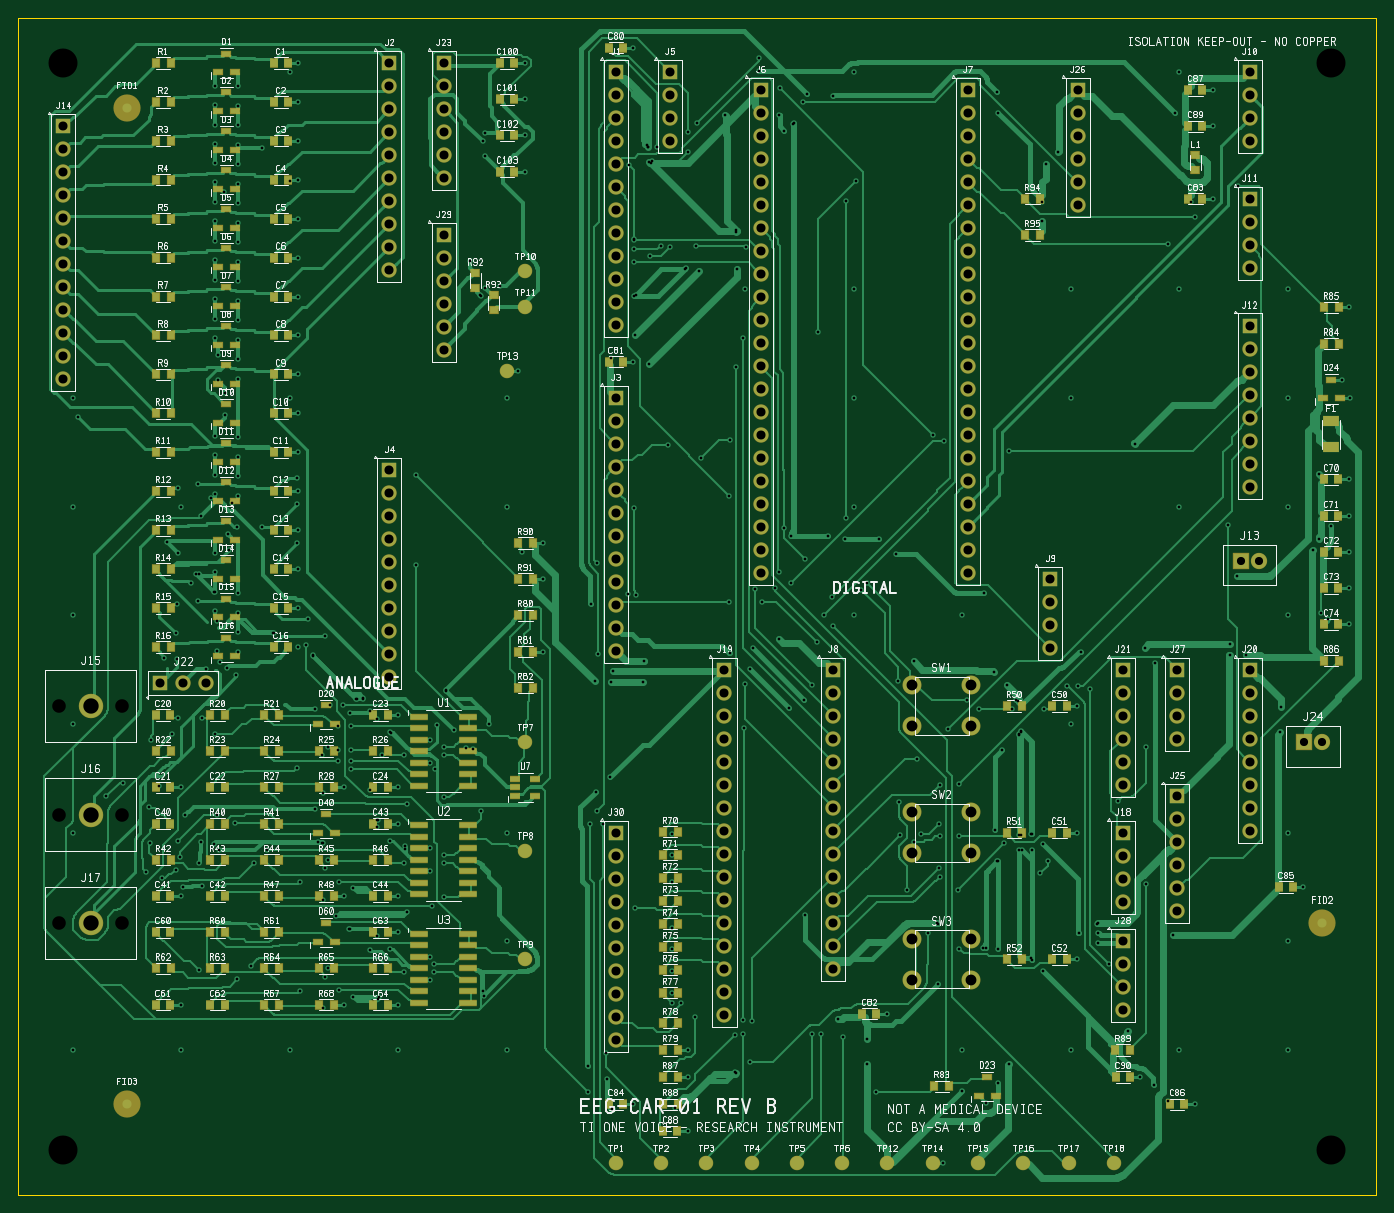
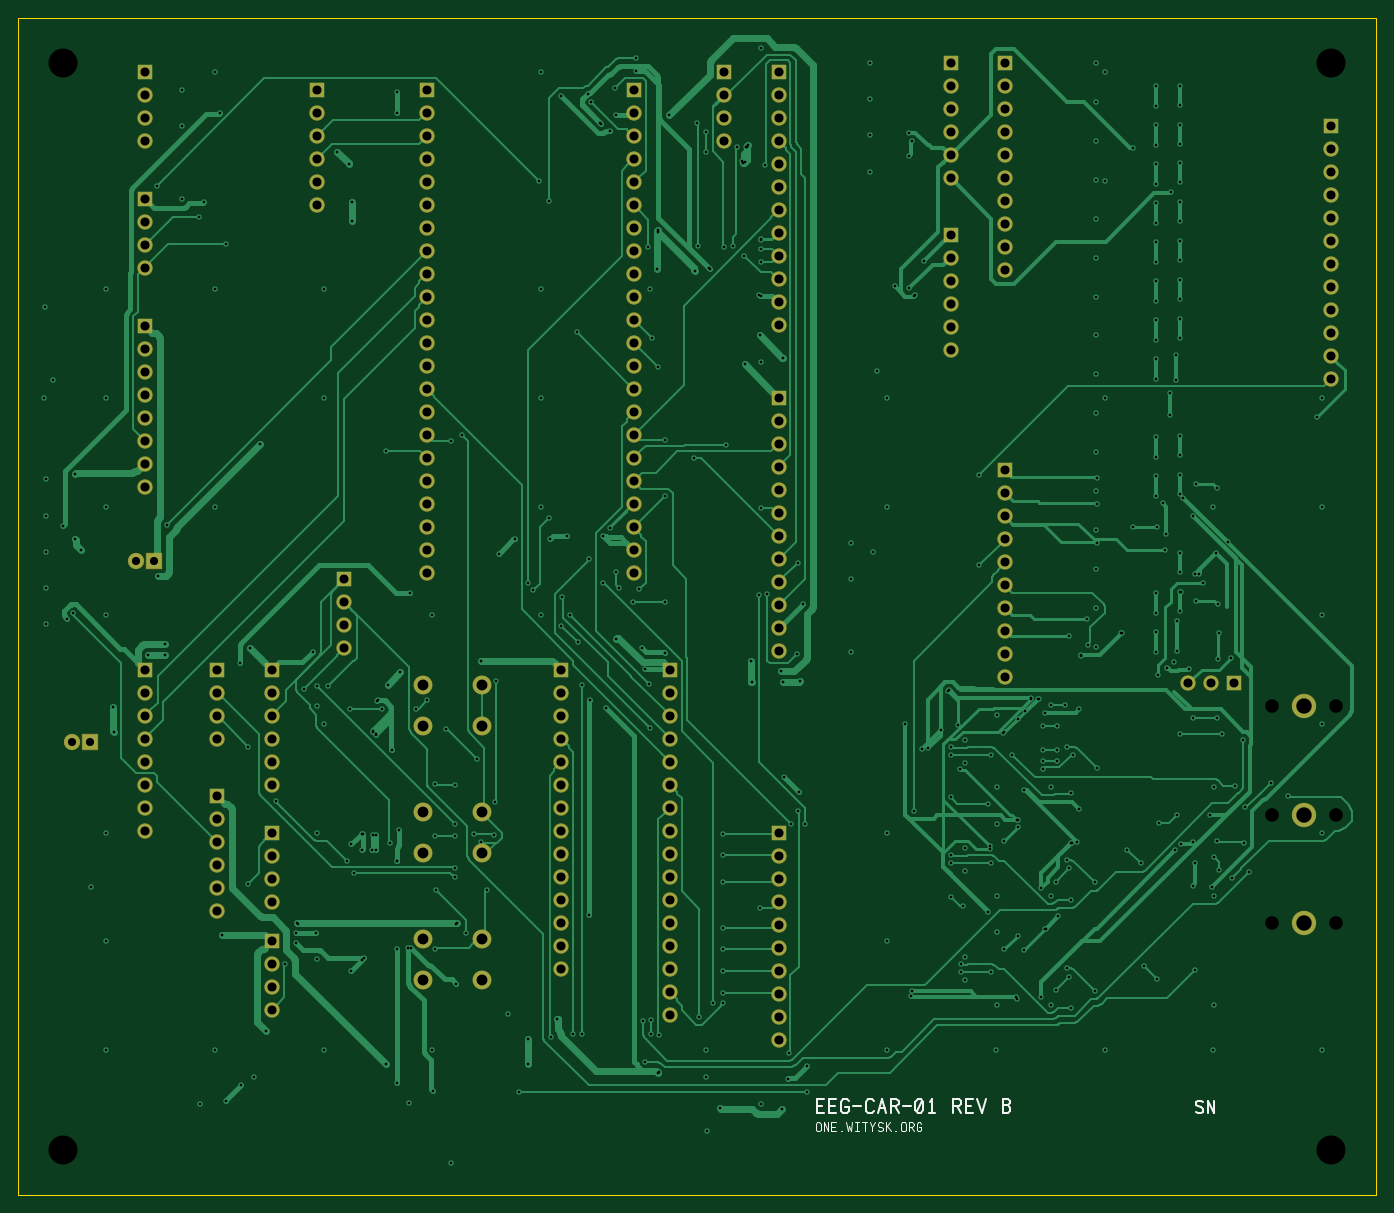
Circuit board: 12 layer files. Board 150.0 x 130.0 mm.
- bottom_copper: EEG-CAR-01-B_Cu.gbr (82532 bytes)
- bottom_mask: EEG-CAR-01-B_Mask.gbr (6433 bytes)
- bottom_silk: EEG-CAR-01-B_Silkscreen.gbr (5008 bytes)
- outline: EEG-CAR-01-Edge_Cuts.gbr (584 bytes)
- top_copper: EEG-CAR-01-F_Cu.gbr (142960 bytes)
- top_mask: EEG-CAR-01-F_Mask.gbr (15857 bytes)
- paste: EEG-CAR-01-F_Paste.gbr (9207 bytes)
- top_silk: EEG-CAR-01-F_Silkscreen.gbr (153050 bytes)
- inner_copper: EEG-CAR-01-In1_Cu.gbr (1303561 bytes)
- inner_copper: EEG-CAR-01-In2_Cu.gbr (1303561 bytes)
- drill: EEG-CAR-01-NPTH.drl (473 bytes)
- drill: EEG-CAR-01-PTH.drl (12553 bytes)

=== bottom_copper: EEG-CAR-01-B_Cu.gbr (82532 bytes, source omitted) ===
=== bottom_mask: EEG-CAR-01-B_Mask.gbr ===
%TF.GenerationSoftware,TI One Voice,package_v2.4/tools/gerber.py,1.0*%
%TF.CreationDate,2026-09-02T00:00:00+01:00*%
%TF.ProjectId,EEG-CAR-01,862e7331a2a69f3411479984413f8b7b,B*%
%TF.FileFunction,Soldermask,Bot*%
%TF.FilePolarity,Negative*%
%TF.SameCoordinates,Original*%
%FSLAX46Y46*%
%MOMM*%
G04 Solder mask Bot (vias tented, not opened)*
G04 EEG-CAR-01 Rev B -- TI One Voice research programme*
G04 Licence CC BY-SA 4.0*
G01*
G75*
%LPD*%
%ADD10R,1.702000X1.702000*%
%ADD11C,1.702000*%
%ADD12R,1.802000X1.802000*%
%ADD13C,1.802000*%
%ADD14C,2.702000*%
%ADD15C,2.102000*%
D10*
X66000000Y124000000D03*
D11*
X66000000Y121460000D03*
X66000000Y118920000D03*
X66000000Y116380000D03*
X66000000Y113840000D03*
X66000000Y111300000D03*
X66000000Y108760000D03*
X66000000Y106220000D03*
X66000000Y103680000D03*
X66000000Y101140000D03*
X66000000Y98600000D03*
X66000000Y96060000D03*
D10*
X41000000Y125000000D03*
D11*
X41000000Y122460000D03*
X41000000Y119920000D03*
X41000000Y117380000D03*
X41000000Y114840000D03*
X41000000Y112300000D03*
X41000000Y109760000D03*
X41000000Y107220000D03*
X41000000Y104680000D03*
X41000000Y102140000D03*
D10*
X66000000Y88000000D03*
D11*
X66000000Y85460000D03*
X66000000Y82920000D03*
X66000000Y80380000D03*
X66000000Y77840000D03*
X66000000Y75300000D03*
X66000000Y72760000D03*
X66000000Y70220000D03*
X66000000Y67680000D03*
X66000000Y65140000D03*
X66000000Y62600000D03*
X66000000Y60060000D03*
D10*
X41000000Y80000000D03*
D11*
X41000000Y77460000D03*
X41000000Y74920000D03*
X41000000Y72380000D03*
X41000000Y69840000D03*
X41000000Y67300000D03*
X41000000Y64760000D03*
X41000000Y62220000D03*
X41000000Y59680000D03*
X41000000Y57140000D03*
D10*
X72000000Y124000000D03*
D11*
X72000000Y121460000D03*
X72000000Y118920000D03*
X72000000Y116380000D03*
D10*
X82000000Y122000000D03*
D11*
X82000000Y119460000D03*
X82000000Y116920000D03*
X82000000Y114380000D03*
X82000000Y111840000D03*
X82000000Y109300000D03*
X82000000Y106760000D03*
X82000000Y104220000D03*
X82000000Y101680000D03*
X82000000Y99140000D03*
X82000000Y96600000D03*
X82000000Y94060000D03*
X82000000Y91520000D03*
X82000000Y88980000D03*
X82000000Y86440000D03*
X82000000Y83900000D03*
X82000000Y81360000D03*
X82000000Y78820000D03*
X82000000Y76280000D03*
X82000000Y73740000D03*
X82000000Y71200000D03*
X82000000Y68660000D03*
D10*
X104860000Y122000000D03*
D11*
X104860000Y119460000D03*
X104860000Y116920000D03*
X104860000Y114380000D03*
X104860000Y111840000D03*
X104860000Y109300000D03*
X104860000Y106760000D03*
X104860000Y104220000D03*
X104860000Y101680000D03*
X104860000Y99140000D03*
X104860000Y96600000D03*
X104860000Y94060000D03*
X104860000Y91520000D03*
X104860000Y88980000D03*
X104860000Y86440000D03*
X104860000Y83900000D03*
X104860000Y81360000D03*
X104860000Y78820000D03*
X104860000Y76280000D03*
X104860000Y73740000D03*
X104860000Y71200000D03*
X104860000Y68660000D03*
D10*
X90000000Y58000000D03*
D11*
X90000000Y55460000D03*
X90000000Y52920000D03*
X90000000Y50380000D03*
X90000000Y47840000D03*
X90000000Y45300000D03*
X90000000Y42760000D03*
X90000000Y40220000D03*
X90000000Y37680000D03*
X90000000Y35140000D03*
X90000000Y32600000D03*
X90000000Y30060000D03*
X90000000Y27520000D03*
X90000000Y24980000D03*
D10*
X114000000Y68000000D03*
D11*
X114000000Y65460000D03*
X114000000Y62920000D03*
X114000000Y60380000D03*
D10*
X136000000Y124000000D03*
D11*
X136000000Y121460000D03*
X136000000Y118920000D03*
X136000000Y116380000D03*
D10*
X136000000Y110000000D03*
D11*
X136000000Y107460000D03*
X136000000Y104920000D03*
X136000000Y102380000D03*
D10*
X136000000Y96000000D03*
D11*
X136000000Y93460000D03*
X136000000Y90920000D03*
X136000000Y88380000D03*
X136000000Y85840000D03*
X136000000Y83300000D03*
X136000000Y80760000D03*
X136000000Y78220000D03*
D12*
X135000000Y70000000D03*
D13*
X137000000Y70000000D03*
D10*
X5000000Y118000000D03*
D11*
X5000000Y115460000D03*
X5000000Y112920000D03*
X5000000Y110380000D03*
X5000000Y107840000D03*
X5000000Y105300000D03*
X5000000Y102760000D03*
X5000000Y100220000D03*
X5000000Y97680000D03*
X5000000Y95140000D03*
X5000000Y92600000D03*
X5000000Y90060000D03*
D14*
X8000000Y54000000D03*
X8000000Y42000000D03*
X8000000Y30000000D03*
D10*
X122000000Y40000000D03*
D11*
X122000000Y37460000D03*
X122000000Y34920000D03*
X122000000Y32380000D03*
D10*
X78000000Y58000000D03*
D11*
X78000000Y55460000D03*
X78000000Y52920000D03*
X78000000Y50380000D03*
X78000000Y47840000D03*
X78000000Y45300000D03*
X78000000Y42760000D03*
X78000000Y40220000D03*
X78000000Y37680000D03*
X78000000Y35140000D03*
X78000000Y32600000D03*
X78000000Y30060000D03*
X78000000Y27520000D03*
X78000000Y24980000D03*
X78000000Y22440000D03*
X78000000Y19900000D03*
D10*
X136000000Y58000000D03*
D11*
X136000000Y55460000D03*
X136000000Y52920000D03*
X136000000Y50380000D03*
X136000000Y47840000D03*
X136000000Y45300000D03*
X136000000Y42760000D03*
X136000000Y40220000D03*
D10*
X122000000Y58000000D03*
D11*
X122000000Y55460000D03*
X122000000Y52920000D03*
X122000000Y50380000D03*
X122000000Y47840000D03*
X122000000Y45300000D03*
D10*
X15700000Y56500000D03*
D11*
X18240000Y56500000D03*
X20780000Y56500000D03*
D10*
X47000000Y125000000D03*
D11*
X47000000Y122460000D03*
X47000000Y119920000D03*
X47000000Y117380000D03*
X47000000Y114840000D03*
X47000000Y112300000D03*
D12*
X142000000Y50000000D03*
D13*
X144000000Y50000000D03*
D10*
X128000000Y44000000D03*
D11*
X128000000Y41460000D03*
X128000000Y38920000D03*
X128000000Y36380000D03*
X128000000Y33840000D03*
X128000000Y31300000D03*
D10*
X117000000Y122000000D03*
D11*
X117000000Y119460000D03*
X117000000Y116920000D03*
X117000000Y114380000D03*
X117000000Y111840000D03*
X117000000Y109300000D03*
D10*
X128000000Y58000000D03*
D11*
X128000000Y55460000D03*
X128000000Y52920000D03*
X128000000Y50380000D03*
D10*
X122000000Y28000000D03*
D11*
X122000000Y25460000D03*
X122000000Y22920000D03*
X122000000Y20380000D03*
D10*
X47000000Y106000000D03*
D11*
X47000000Y103460000D03*
X47000000Y100920000D03*
X47000000Y98380000D03*
X47000000Y95840000D03*
X47000000Y93300000D03*
D10*
X66000000Y40000000D03*
D11*
X66000000Y37460000D03*
X66000000Y34920000D03*
X66000000Y32380000D03*
X66000000Y29840000D03*
X66000000Y27300000D03*
X66000000Y24760000D03*
X66000000Y22220000D03*
X66000000Y19680000D03*
X66000000Y17140000D03*
D15*
X98750000Y56250000D03*
X98750000Y51750000D03*
X105250000Y56250000D03*
X105250000Y51750000D03*
X98750000Y42250000D03*
X98750000Y37750000D03*
X105250000Y42250000D03*
X105250000Y37750000D03*
X98750000Y28250000D03*
X98750000Y23750000D03*
X105250000Y28250000D03*
X105250000Y23750000D03*
M02*

=== bottom_silk: EEG-CAR-01-B_Silkscreen.gbr ===
%TF.GenerationSoftware,TI One Voice,package_v2.4/tools/gerber.py,1.0*%
%TF.CreationDate,2026-09-02T00:00:00+01:00*%
%TF.ProjectId,EEG-CAR-01,862e7331a2a69f3411479984413f8b7b,B*%
%TF.FileFunction,Legend,Bot*%
%TF.FilePolarity,Positive*%
%TF.SameCoordinates,Original*%
%FSLAX46Y46*%
%MOMM*%
G04 Silkscreen Bot*
G04 EEG-CAR-01 Rev B -- TI One Voice research programme*
G04 Licence CC BY-SA 4.0*
G01*
G75*
%LPD*%
%TA.AperFunction,Material*%
%ADD10C,0.240000*%
%TD*%
%TA.AperFunction,Material*%
%ADD11C,0.150000*%
%TD*%
%TA.AperFunction,Material*%
%ADD12C,0.210000*%
%TD*%
D10*
X60994286Y10600000D02*
X61817143Y10600000D01*
X61817143Y9000000D01*
X60994286Y9000000D01*
X61817143Y9845714D02*
X61177143Y9845714D01*
X59622857Y10600000D02*
X60445714Y10600000D01*
X60445714Y9000000D01*
X59622857Y9000000D01*
X60445714Y9845714D02*
X59805714Y9845714D01*
X58251429Y10371429D02*
X58480000Y10600000D01*
X58868571Y10600000D01*
X59120000Y10302857D01*
X59120000Y9297143D01*
X58868571Y9000000D01*
X58480000Y9000000D01*
X58251429Y9274286D01*
X58251429Y9731429D01*
X58640000Y9731429D01*
X57771429Y9800000D02*
X56857143Y9800000D01*
X55508571Y10371429D02*
X55737143Y10600000D01*
X56125714Y10600000D01*
X56377143Y10302857D01*
X56377143Y9297143D01*
X56125714Y9000000D01*
X55737143Y9000000D01*
X55508571Y9228571D01*
X55028571Y9000000D02*
X54571429Y10600000D01*
X54114286Y9000000D01*
X54845714Y9594286D02*
X54297143Y9594286D01*
X53588571Y9000000D02*
X53588571Y10600000D01*
X52994286Y10600000D01*
X52765714Y10371429D01*
X52765714Y10051429D01*
X52994286Y9822857D01*
X53588571Y9822857D01*
X53177143Y9822857D02*
X52742857Y9000000D01*
X52285714Y9800000D02*
X51371429Y9800000D01*
X50891429Y9320000D02*
X50891429Y10280000D01*
X50662857Y10600000D01*
X50251429Y10600000D01*
X50022857Y10280000D01*
X50022857Y9320000D01*
X50251429Y9000000D01*
X50662857Y9000000D01*
X50891429Y9320000D01*
X50754286Y9274286D02*
X50160000Y10325714D01*
X49337143Y10280000D02*
X49085714Y10600000D01*
X49085714Y9000000D01*
X49382857Y9000000D02*
X48788571Y9000000D01*
X46731429Y9000000D02*
X46731429Y10600000D01*
X46137143Y10600000D01*
X45908571Y10371429D01*
X45908571Y10051429D01*
X46137143Y9822857D01*
X46731429Y9822857D01*
X46320000Y9822857D02*
X45885714Y9000000D01*
X44537143Y10600000D02*
X45360000Y10600000D01*
X45360000Y9000000D01*
X44537143Y9000000D01*
X45360000Y9845714D02*
X44720000Y9845714D01*
X44057143Y10600000D02*
X43600000Y9000000D01*
X43142857Y10600000D01*
X41245714Y9000000D02*
X41245714Y10600000D01*
X40651429Y10600000D01*
X40422857Y10371429D01*
X40422857Y10097143D01*
X40651429Y9868571D01*
X41245714Y9868571D01*
X40651429Y9868571D02*
X40400000Y9617143D01*
X40400000Y9251429D01*
X40651429Y9000000D01*
X41245714Y9000000D01*
D11*
X61914286Y7200000D02*
X61914286Y7800000D01*
X61757143Y8000000D01*
X61514286Y8000000D01*
X61371429Y7800000D01*
X61371429Y7200000D01*
X61514286Y7000000D01*
X61757143Y7000000D01*
X61914286Y7200000D01*
X61028571Y7000000D02*
X61028571Y8000000D01*
X60514286Y7000000D01*
X60514286Y8000000D01*
X59657143Y8000000D02*
X60171429Y8000000D01*
X60171429Y7000000D01*
X59657143Y7000000D01*
X60171429Y7528571D02*
X59771429Y7528571D01*
X59142857Y7000000D02*
X59057143Y7000000D01*
X58514286Y8000000D02*
X58371429Y7000000D01*
X58214286Y7600000D01*
X58057143Y7000000D01*
X57914286Y8000000D01*
X57542857Y8000000D02*
X57171429Y8000000D01*
X57357143Y8000000D02*
X57357143Y7000000D01*
X57542857Y7000000D02*
X57171429Y7000000D01*
X56785714Y8000000D02*
X56214286Y8000000D01*
X56500000Y8000000D02*
X56500000Y7000000D01*
X55914286Y8000000D02*
X55642857Y7485714D01*
X55371429Y8000000D01*
X55642857Y7485714D02*
X55642857Y7000000D01*
X54528571Y7885714D02*
X54685714Y8000000D01*
X54914286Y8000000D01*
X55057143Y7857143D01*
X55057143Y7657143D01*
X54914286Y7542857D01*
X54657143Y7514286D01*
X54514286Y7371429D01*
X54514286Y7142857D01*
X54657143Y7000000D01*
X54914286Y7000000D01*
X55057143Y7114286D01*
X54171429Y8000000D02*
X54171429Y7000000D01*
X53657143Y8000000D02*
X54171429Y7457143D01*
X54000000Y7628571D02*
X53642857Y7000000D01*
X53142857Y7000000D02*
X53057143Y7000000D01*
X52485714Y7200000D02*
X52485714Y7800000D01*
X52328571Y8000000D01*
X52085714Y8000000D01*
X51942857Y7800000D01*
X51942857Y7200000D01*
X52085714Y7000000D01*
X52328571Y7000000D01*
X52485714Y7200000D01*
X51600000Y7000000D02*
X51600000Y8000000D01*
X51228571Y8000000D01*
X51085714Y7857143D01*
X51085714Y7657143D01*
X51228571Y7514286D01*
X51600000Y7514286D01*
X51342857Y7514286D02*
X51071429Y7000000D01*
X50228571Y7857143D02*
X50371429Y8000000D01*
X50614286Y8000000D01*
X50771429Y7814286D01*
X50771429Y7185714D01*
X50614286Y7000000D01*
X50371429Y7000000D01*
X50228571Y7171429D01*
X50228571Y7457143D01*
X50471429Y7457143D01*
D12*
X19140000Y10240000D02*
X19360000Y10400000D01*
X19680000Y10400000D01*
X19880000Y10200000D01*
X19880000Y9920000D01*
X19680000Y9760000D01*
X19320000Y9720000D01*
X19120000Y9520000D01*
X19120000Y9200000D01*
X19320000Y9000000D01*
X19680000Y9000000D01*
X19880000Y9160000D01*
X18640000Y9000000D02*
X18640000Y10400000D01*
X17920000Y9000000D01*
X17920000Y10400000D01*
M02*

=== outline: EEG-CAR-01-Edge_Cuts.gbr ===
%TF.GenerationSoftware,TI One Voice,package_v2.4/tools/gerber.py,1.0*%
%TF.CreationDate,2026-09-02T00:00:00+01:00*%
%TF.ProjectId,EEG-CAR-01,862e7331a2a69f3411479984413f8b7b,B*%
%TF.FileFunction,Profile,NP*%
%TF.FilePolarity,Positive*%
%TF.SameCoordinates,Original*%
%FSLAX46Y46*%
%MOMM*%
G04 Board outline (profile is the centre line)*
G04 EEG-CAR-01 Rev B -- TI One Voice research programme*
G04 Licence CC BY-SA 4.0*
G01*
G75*
%LPD*%
%TA.AperFunction,Profile*%
%ADD10C,0.100000*%
%TD*%
D10*
X0Y130000000D02*
X150000000Y130000000D01*
X150000000Y0D01*
X0Y0D01*
X0Y130000000D01*
M02*

=== top_copper: EEG-CAR-01-F_Cu.gbr (142960 bytes, source omitted) ===
=== top_mask: EEG-CAR-01-F_Mask.gbr (15857 bytes, source omitted) ===
=== paste: EEG-CAR-01-F_Paste.gbr (9207 bytes, source omitted) ===
=== top_silk: EEG-CAR-01-F_Silkscreen.gbr (153050 bytes, source omitted) ===
=== inner_copper: EEG-CAR-01-In1_Cu.gbr (1303561 bytes, source omitted) ===
=== inner_copper: EEG-CAR-01-In2_Cu.gbr (1303561 bytes, source omitted) ===
=== drill: EEG-CAR-01-NPTH.drl ===
M48
; EEG-CAR-01 Rev B -- non-plated holes
; TI One Voice research programme, CC BY-SA 4.0
; generated 2026-09-02 from package_v2.4/tools/design.py
; sizes below are FINISHED hole diameters; add plating allowance for the tool
FMAT,2
METRIC,TZ
; #@! TF.FileFunction,NonPlated,1,2,NPTH
T01C1.500
T02C3.200
%
G90
G05
T01
X4.500Y54.000
X4.500Y42.000
X4.500Y30.000
X11.500Y54.000
X11.500Y42.000
X11.500Y30.000
T02
X5.000Y125.000
X5.000Y5.000
X145.000Y125.000
X145.000Y5.000
M30

=== drill: EEG-CAR-01-PTH.drl (12553 bytes, source omitted) ===
